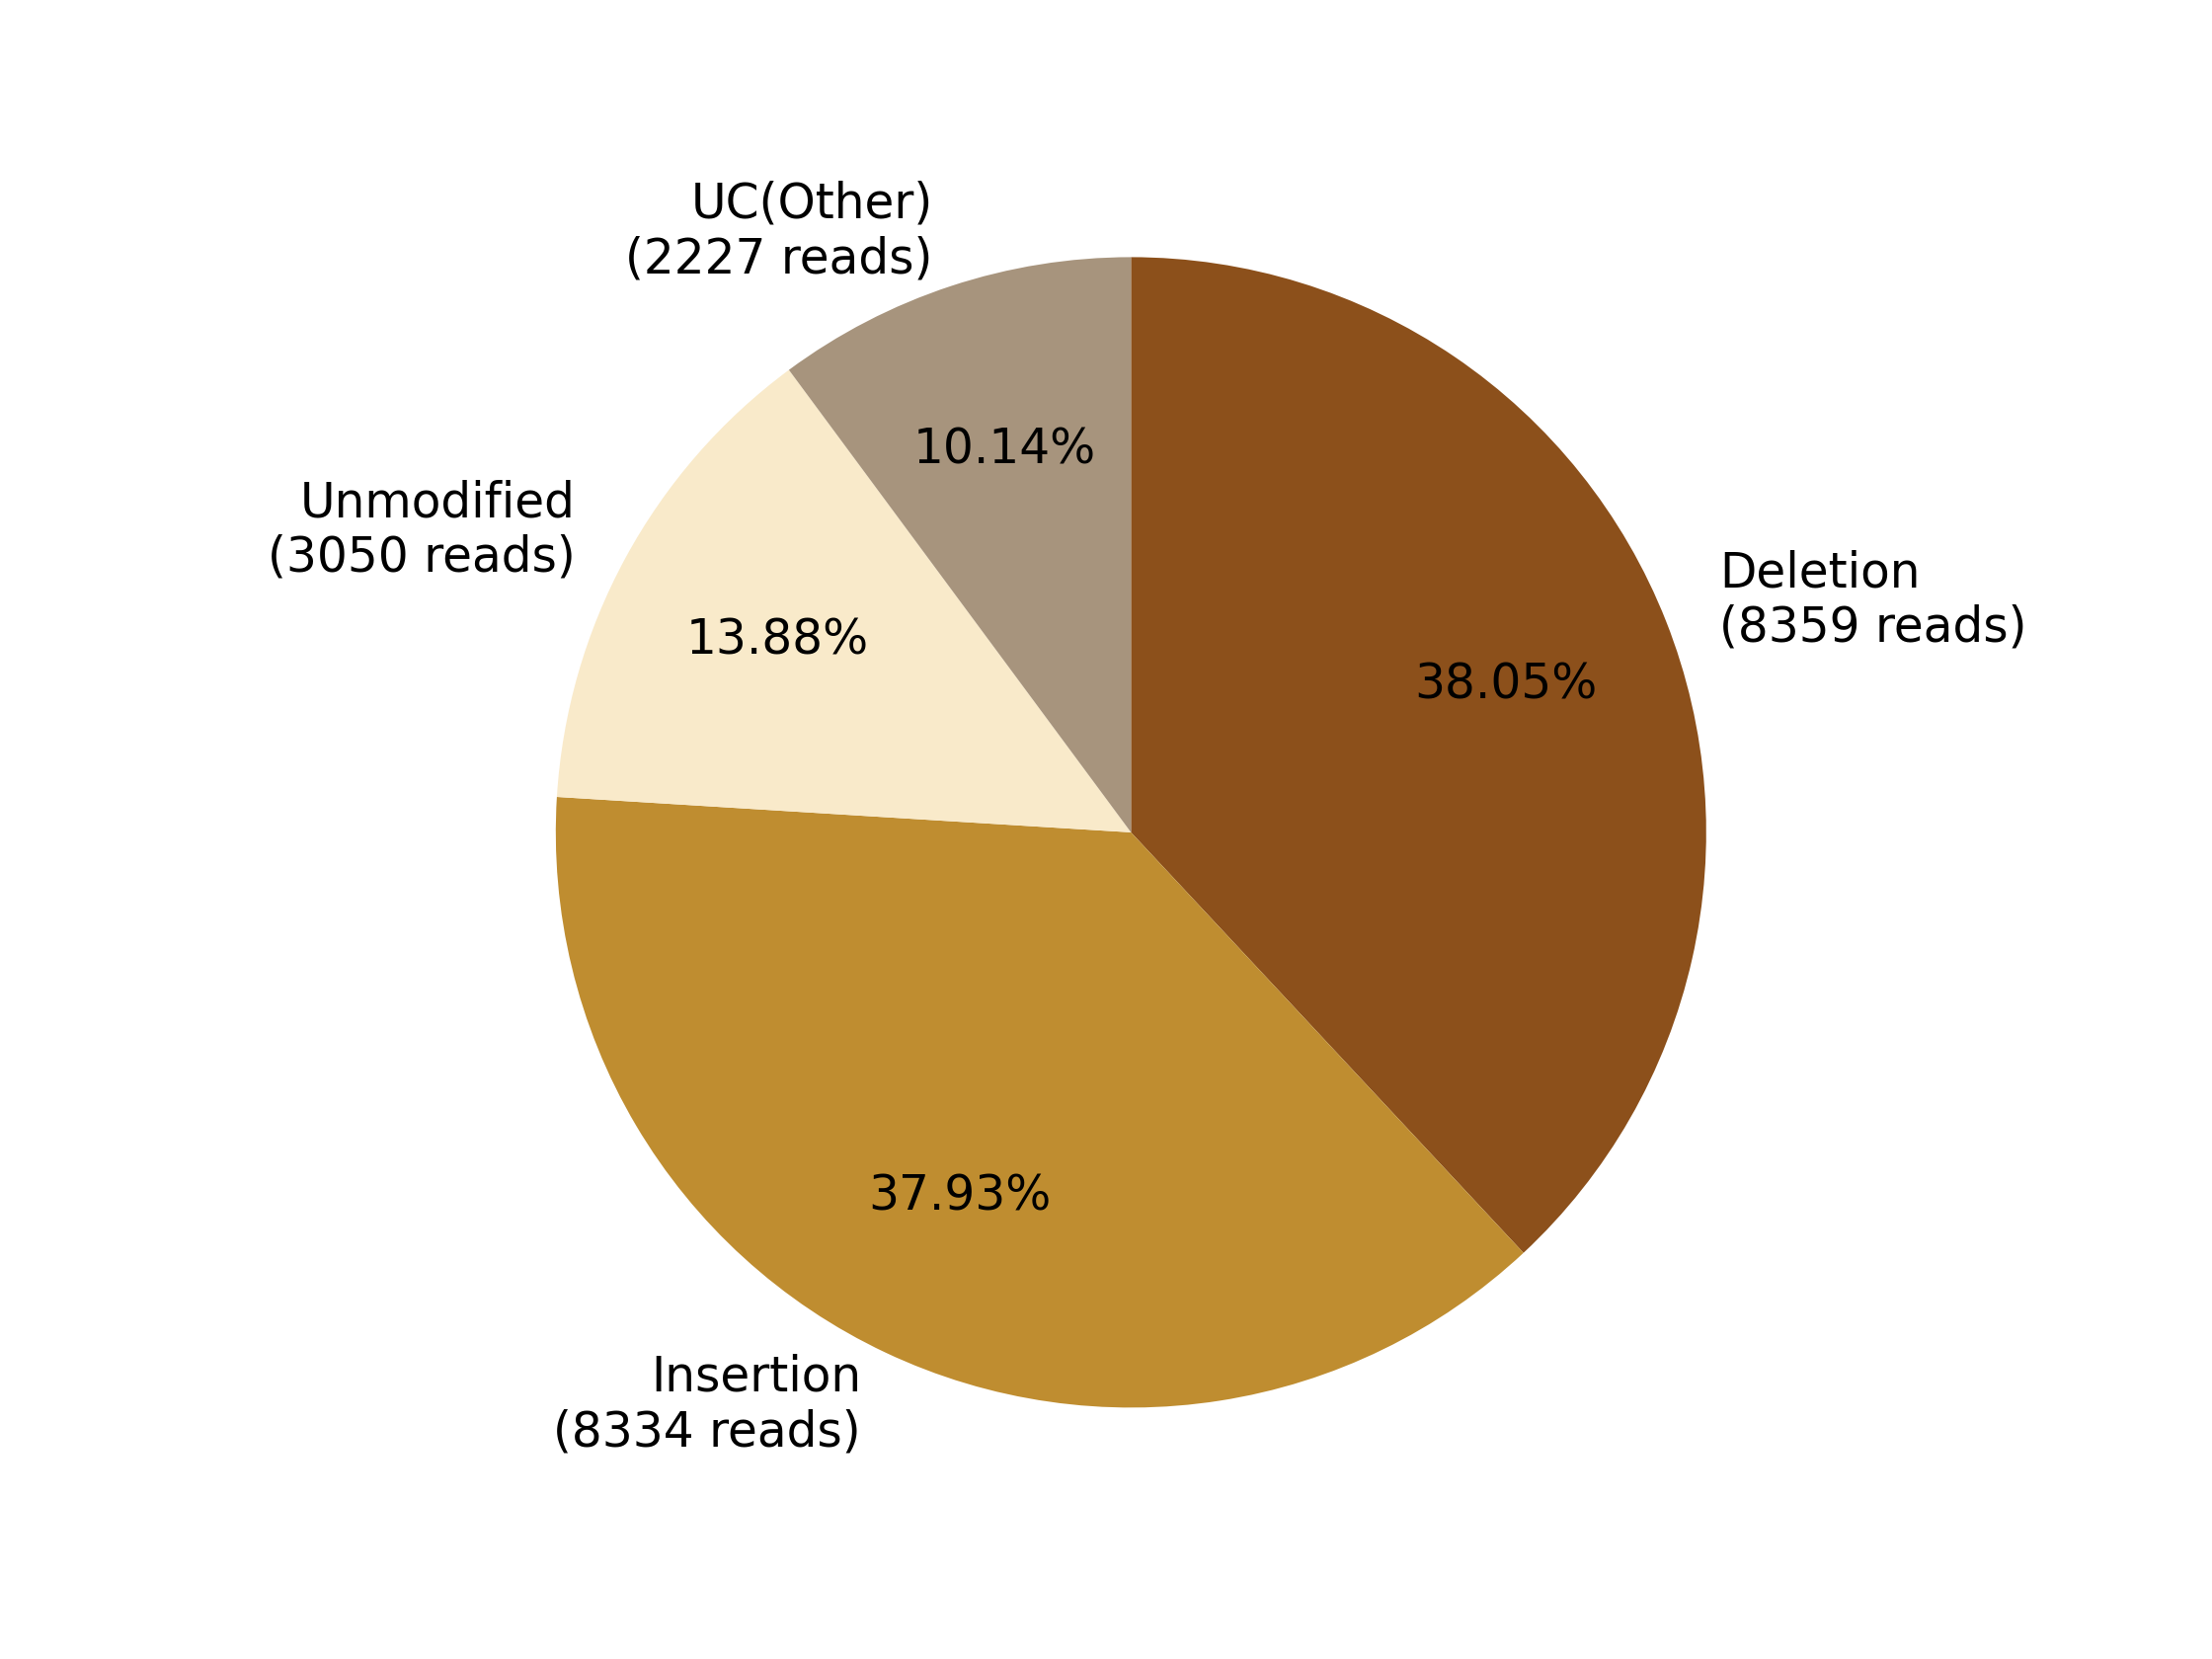

The table this chart was drawn from, first rows:
0, 1, 2, 3, 4, 5, 6, 7
, , Deletion?(8359 reads), Insertion?(8334 reads), , Unmodified?(3050 reads), , UC(Other)?(2227 reads)
0, 0, 8359, 8334, 0, 3050, 0, 2227
0.0, 0.0, 38.05, 37.93, 0.0, 13.88, 0.0, 10.14
